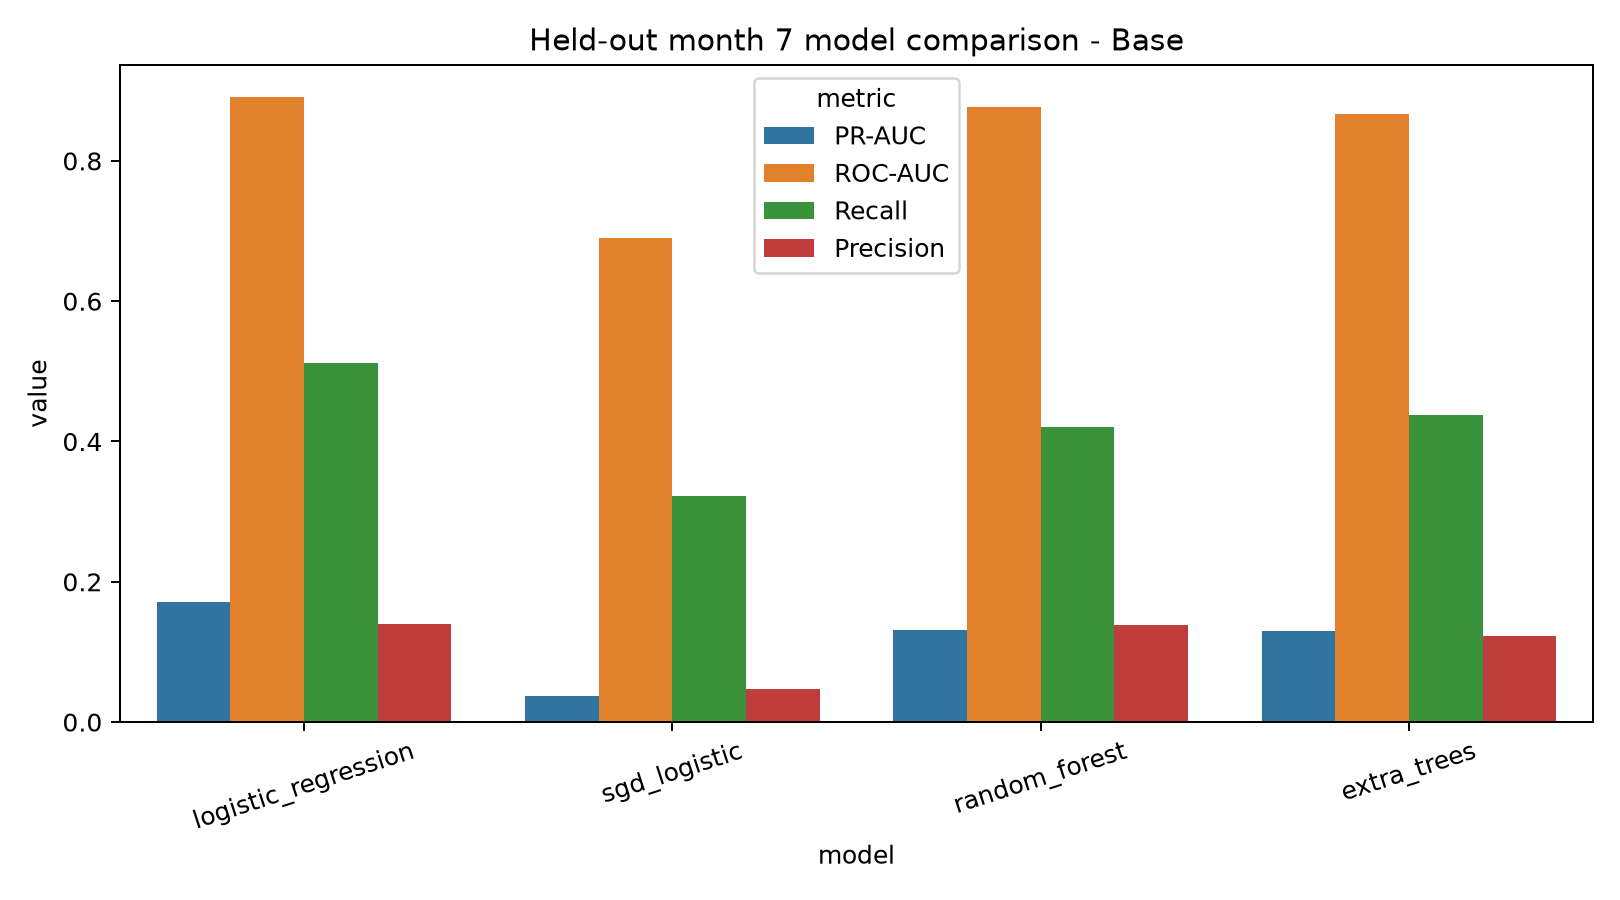

Source data for this figure (header and first rows):
dataset, model, threshold, accuracy, precision, recall, f1, roc_auc, pr_auc, false_positive_rate, true_negative, false_positive, false_negative, true_positive
Base, logistic_regression, 0.7494, 0.9489, 0.1395, 0.5114, 0.2192, 0.8916, 0.1711, 0.04491, 47084, 2214, 343, 359
Base, sgd_logistic, 0.9836, 0.9004, 0.04778, 0.3219, 0.08321, 0.6894, 0.03655, 0.09136, 44794, 4504, 476, 226
Base, random_forest, 0.3121, 0.9549, 0.1377, 0.4202, 0.2075, 0.8775, 0.1316, 0.03747, 47451, 1847, 407, 295
Base, extra_trees, 0.5894, 0.948, 0.1223, 0.4373, 0.1912, 0.8671, 0.1299, 0.04469, 47095, 2203, 395, 307
